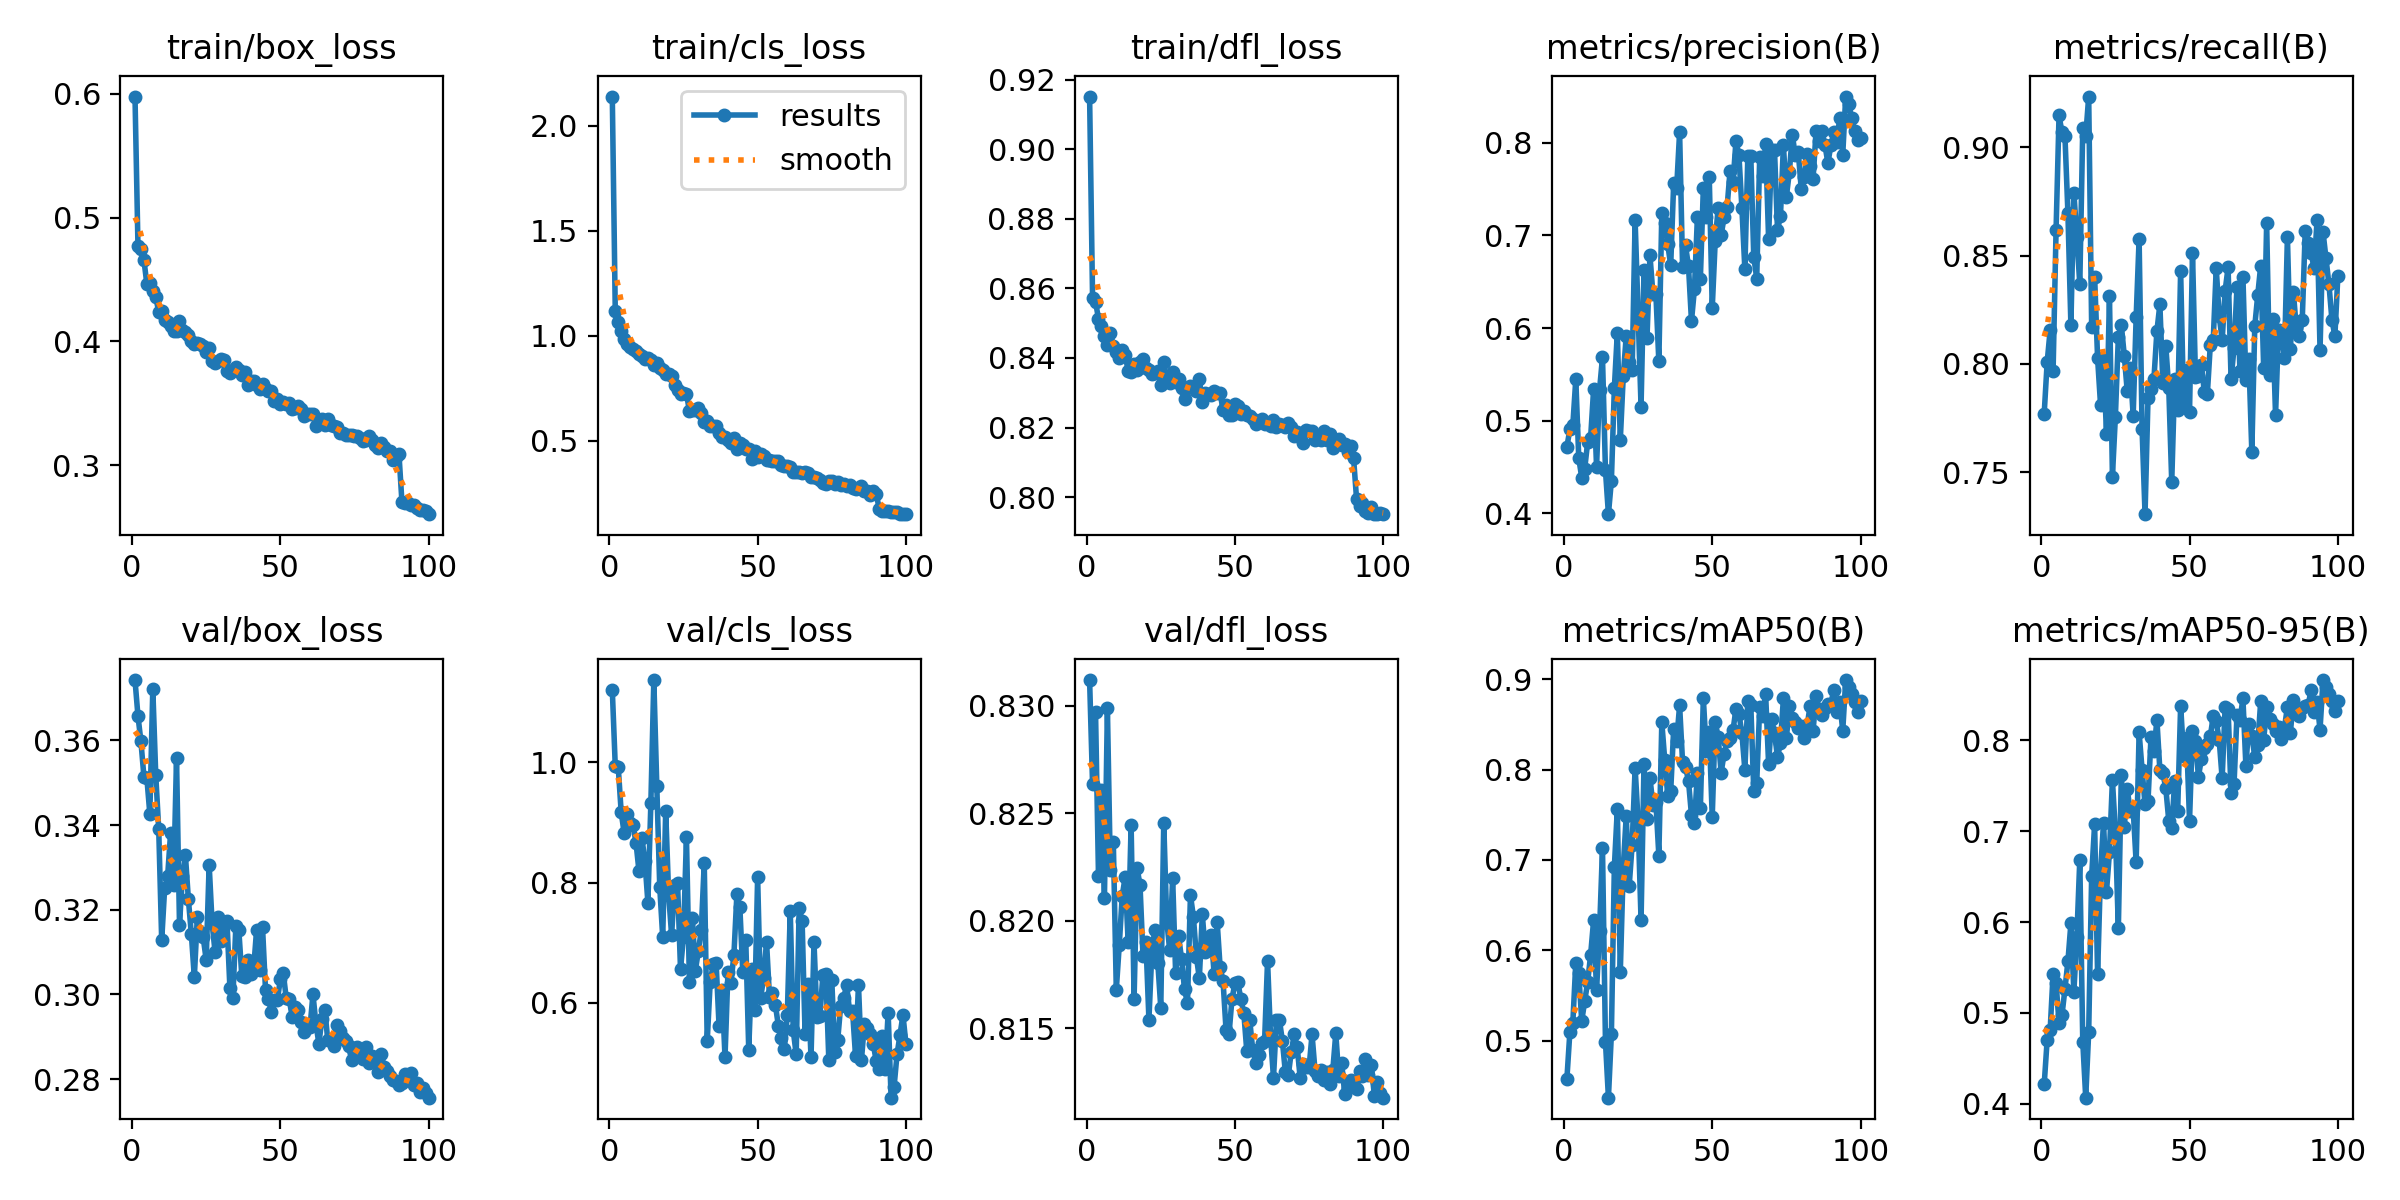

The data file committed next to this chart (first rows):
epoch, time, train/box_loss, train/cls_loss, train/dfl_loss, metrics/precision(B), metrics/recall(B), metrics/mAP50(B), metrics/mAP50-95(B), val/box_loss, val/cls_loss, val/dfl_loss, lr/pg0, lr/pg1, lr/pg2
1, 22.26, 0.5978, 2.139, 0.9151, 0.472, 0.777, 0.458, 0.4215, 0.3743, 1.121, 0.8312, 9.20231e-05, 9.20231e-05, 9.20231e-05
2, 44.07, 0.4771, 1.119, 0.8573, 0.4906, 0.8008, 0.5094, 0.4704, 0.3658, 0.9939, 0.8263, 0.0001829, 0.0001829, 0.0001829
3, 65.85, 0.4747, 1.064, 0.8561, 0.4954, 0.8154, 0.5201, 0.4808, 0.3597, 0.9925, 0.8297, 0.0002719, 0.0002719, 0.0002719
4, 87.52, 0.4659, 1.021, 0.8513, 0.5449, 0.7969, 0.5864, 0.5433, 0.3515, 0.9169, 0.8221, 0.0002697, 0.0002697, 0.0002697
5, 109.3, 0.4462, 0.9861, 0.8493, 0.4598, 0.8618, 0.5745, 0.5333, 0.3511, 0.8826, 0.8261, 0.000267, 0.000267, 0.000267
6, 130.8, 0.4469, 0.9598, 0.8463, 0.4386, 0.9147, 0.5218, 0.4891, 0.3427, 0.9151, 0.821, 0.0002642, 0.0002642, 0.0002642
7, 152.4, 0.4405, 0.9469, 0.8438, 0.4482, 0.9069, 0.5437, 0.4979, 0.3722, 0.8997, 0.8299, 0.0002615, 0.0002615, 0.0002615
8, 174, 0.4361, 0.9351, 0.8472, 0.4769, 0.9051, 0.5648, 0.5265, 0.3518, 0.8954, 0.8223, 0.0002587, 0.0002587, 0.0002587
9, 195.5, 0.4237, 0.929, 0.8435, 0.4819, 0.8695, 0.5951, 0.5569, 0.339, 0.8663, 0.8236, 0.000256, 0.000256, 0.000256
10, 217.2, 0.4244, 0.9105, 0.8418, 0.5338, 0.8179, 0.6331, 0.5985, 0.3127, 0.8191, 0.8168, 0.0002532, 0.0002532, 0.0002532
11, 239, 0.4169, 0.902, 0.8399, 0.4504, 0.8791, 0.556, 0.5231, 0.3251, 0.8739, 0.8189, 0.0002505, 0.0002505, 0.0002505
12, 260.4, 0.4157, 0.8868, 0.8423, 0.5333, 0.8587, 0.6209, 0.5833, 0.3279, 0.836, 0.8212, 0.0002477, 0.0002477, 0.0002477
13, 281.9, 0.4125, 0.8914, 0.8409, 0.5684, 0.8367, 0.713, 0.6685, 0.3381, 0.767, 0.822, 0.000245, 0.000245, 0.000245
14, 303.6, 0.4084, 0.8855, 0.8362, 0.4464, 0.9089, 0.4988, 0.4686, 0.3257, 0.9318, 0.819, 0.0002422, 0.0002422, 0.0002422
15, 325.1, 0.408, 0.8605, 0.836, 0.3993, 0.9051, 0.437, 0.4068, 0.3558, 1.137, 0.8245, 0.0002395, 0.0002395, 0.0002395
16, 346.6, 0.4167, 0.8712, 0.8384, 0.4354, 0.9234, 0.5076, 0.4789, 0.3165, 0.9617, 0.8164, 0.0002367, 0.0002367, 0.0002367
17, 368.1, 0.4088, 0.8472, 0.8366, 0.5356, 0.8171, 0.6924, 0.6505, 0.3279, 0.7924, 0.8225, 0.000234, 0.000234, 0.000234
18, 389.6, 0.4078, 0.8383, 0.8389, 0.5951, 0.8402, 0.7563, 0.7078, 0.3328, 0.7092, 0.8216, 0.0002312, 0.0002312, 0.0002312
19, 411.2, 0.4048, 0.8183, 0.8398, 0.479, 0.8026, 0.5758, 0.5424, 0.3224, 0.9192, 0.8184, 0.0002285, 0.0002285, 0.0002285
20, 432.8, 0.4, 0.8165, 0.8371, 0.548, 0.781, 0.6919, 0.6553, 0.3142, 0.78, 0.819, 0.0002257, 0.0002257, 0.0002257
21, 454.2, 0.3977, 0.8084, 0.8366, 0.5916, 0.802, 0.7486, 0.7095, 0.304, 0.7127, 0.8154, 0.000223, 0.000223, 0.000223
22, 475.9, 0.3986, 0.7654, 0.8353, 0.563, 0.7677, 0.6711, 0.6336, 0.3182, 0.7968, 0.8186, 0.0002202, 0.0002202, 0.0002202
23, 497.5, 0.3978, 0.7393, 0.8356, 0.5546, 0.8313, 0.7171, 0.6767, 0.3147, 0.7989, 0.8196, 0.0002175, 0.0002175, 0.0002175
24, 519, 0.3959, 0.7219, 0.8364, 0.7165, 0.7479, 0.8022, 0.7562, 0.3134, 0.6559, 0.818, 0.0002147, 0.0002147, 0.0002147
25, 540.7, 0.3911, 0.7282, 0.8323, 0.6168, 0.7755, 0.7432, 0.6998, 0.3081, 0.7104, 0.8159, 0.0002119, 0.0002119, 0.0002119
26, 562.2, 0.3948, 0.7236, 0.8388, 0.5153, 0.8124, 0.6331, 0.5931, 0.3306, 0.8757, 0.8246, 0.0002092, 0.0002092, 0.0002092
27, 583.8, 0.3839, 0.6416, 0.8337, 0.6626, 0.8179, 0.8064, 0.7616, 0.3167, 0.6346, 0.82, 0.0002064, 0.0002064, 0.0002064
28, 605.5, 0.3827, 0.6477, 0.8327, 0.589, 0.8038, 0.7457, 0.7049, 0.31, 0.7418, 0.8186, 0.0002037, 0.0002037, 0.0002037
29, 626.9, 0.3839, 0.6456, 0.8359, 0.6786, 0.7873, 0.7907, 0.7464, 0.3182, 0.6537, 0.822, 0.0002009, 0.0002009, 0.0002009
30, 648.4, 0.3855, 0.6558, 0.8332, 0.637, 0.798, 0.7613, 0.7222, 0.3126, 0.6856, 0.8176, 0.0001982, 0.0001982, 0.0001982
31, 669.9, 0.385, 0.6337, 0.834, 0.6371, 0.7761, 0.7644, 0.7243, 0.3168, 0.7211, 0.8193, 0.0001954, 0.0001954, 0.0001954
32, 691.4, 0.3764, 0.5884, 0.8315, 0.564, 0.8214, 0.7048, 0.6657, 0.3174, 0.8328, 0.8182, 0.0001927, 0.0001927, 0.0001927
33, 712.8, 0.3746, 0.5912, 0.8282, 0.7246, 0.8577, 0.8523, 0.8088, 0.3014, 0.5365, 0.8168, 0.0001899, 0.0001899, 0.0001899
34, 734.6, 0.3767, 0.5698, 0.8313, 0.7134, 0.7699, 0.8103, 0.7678, 0.2991, 0.6341, 0.8162, 0.0001872, 0.0001872, 0.0001872
35, 756.1, 0.379, 0.5677, 0.832, 0.6904, 0.7305, 0.7712, 0.7296, 0.3161, 0.664, 0.8212, 0.0001844, 0.0001844, 0.0001844
36, 777.6, 0.3767, 0.5684, 0.8318, 0.6677, 0.784, 0.7762, 0.7333, 0.3152, 0.6672, 0.8202, 0.0001817, 0.0001817, 0.0001817
37, 799.1, 0.3729, 0.5355, 0.8304, 0.7563, 0.7884, 0.8452, 0.8033, 0.3044, 0.5607, 0.8183, 0.0001789, 0.0001789, 0.0001789
38, 820.6, 0.375, 0.5194, 0.8338, 0.7511, 0.7931, 0.8316, 0.7883, 0.3042, 0.6215, 0.8173, 0.0001762, 0.0001762, 0.0001762
39, 842.2, 0.3648, 0.5161, 0.8273, 0.8114, 0.8151, 0.871, 0.8226, 0.3082, 0.5098, 0.8203, 0.0001734, 0.0001734, 0.0001734
40, 863.9, 0.3682, 0.5044, 0.83, 0.6657, 0.8274, 0.8083, 0.7672, 0.3049, 0.6517, 0.8185, 0.0001707, 0.0001707, 0.0001707
41, 885.4, 0.3679, 0.4908, 0.8296, 0.6892, 0.7911, 0.8033, 0.7642, 0.3061, 0.6337, 0.8189, 0.0001679, 0.0001679, 0.0001679
42, 906.9, 0.3649, 0.5109, 0.8293, 0.6665, 0.8082, 0.7872, 0.7472, 0.3153, 0.6797, 0.8193, 0.0001652, 0.0001652, 0.0001652
43, 928.4, 0.3616, 0.4607, 0.8306, 0.6076, 0.7887, 0.7498, 0.7117, 0.3057, 0.7804, 0.8175, 0.0001624, 0.0001624, 0.0001624
44, 949.9, 0.3656, 0.4885, 0.8301, 0.6421, 0.7454, 0.7406, 0.7033, 0.3158, 0.7599, 0.82, 0.0001597, 0.0001597, 0.0001597
45, 971.4, 0.3617, 0.4803, 0.83, 0.7195, 0.793, 0.7964, 0.7553, 0.3011, 0.651, 0.8178, 0.0001569, 0.0001569, 0.0001569
46, 992.9, 0.3603, 0.4611, 0.825, 0.6532, 0.7786, 0.7575, 0.7225, 0.2989, 0.7048, 0.8172, 0.0001542, 0.0001542, 0.0001542
47, 1014, 0.3596, 0.4604, 0.8266, 0.7512, 0.8429, 0.879, 0.8384, 0.2958, 0.522, 0.8149, 0.0001514, 0.0001514, 0.0001514
48, 1036, 0.3516, 0.4126, 0.8237, 0.7203, 0.7812, 0.8205, 0.7833, 0.2986, 0.656, 0.8147, 0.0001486, 0.0001486, 0.0001486
49, 1058, 0.3532, 0.4521, 0.8235, 0.7627, 0.7973, 0.8418, 0.8024, 0.2987, 0.5877, 0.8164, 0.0001459, 0.0001459, 0.0001459
50, 1079, 0.3497, 0.4228, 0.8267, 0.6213, 0.7779, 0.7475, 0.7118, 0.3035, 0.8096, 0.8171, 0.0001431, 0.0001431, 0.0001431
51, 1101, 0.3512, 0.4341, 0.8263, 0.6935, 0.8513, 0.8525, 0.8108, 0.305, 0.6076, 0.8171, 0.0001404, 0.0001404, 0.0001404
52, 1122, 0.3495, 0.4275, 0.8239, 0.7299, 0.794, 0.8364, 0.7994, 0.299, 0.6412, 0.8164, 0.0001376, 0.0001376, 0.0001376
53, 1144, 0.3501, 0.4099, 0.8248, 0.7001, 0.7946, 0.7967, 0.7601, 0.2988, 0.7016, 0.8157, 0.0001349, 0.0001349, 0.0001349
54, 1165, 0.3455, 0.4094, 0.8236, 0.7197, 0.7996, 0.8174, 0.7797, 0.2946, 0.6095, 0.8139, 0.0001321, 0.0001321, 0.0001321
55, 1187, 0.346, 0.4049, 0.8233, 0.7302, 0.7868, 0.8314, 0.7919, 0.2969, 0.6161, 0.8154, 0.0001294, 0.0001294, 0.0001294
56, 1208, 0.3479, 0.4024, 0.8224, 0.7693, 0.7859, 0.8355, 0.7955, 0.2963, 0.5957, 0.814, 0.0001266, 0.0001266, 0.0001266
57, 1230, 0.3457, 0.4029, 0.8211, 0.7573, 0.8086, 0.8434, 0.8044, 0.2933, 0.5619, 0.8134, 0.0001239, 0.0001239, 0.0001239
58, 1251, 0.3394, 0.386, 0.822, 0.8016, 0.8111, 0.8671, 0.8268, 0.2911, 0.5421, 0.8137, 0.0001211, 0.0001211, 0.0001211
59, 1273, 0.3416, 0.3789, 0.8224, 0.7866, 0.8442, 0.862, 0.821, 0.2925, 0.5237, 0.8143, 0.0001184, 0.0001184, 0.0001184
60, 1294, 0.3416, 0.3802, 0.8209, 0.7295, 0.8222, 0.8401, 0.8004, 0.2922, 0.5796, 0.8144, 0.0001156, 0.0001156, 0.0001156
... 40 more rows
